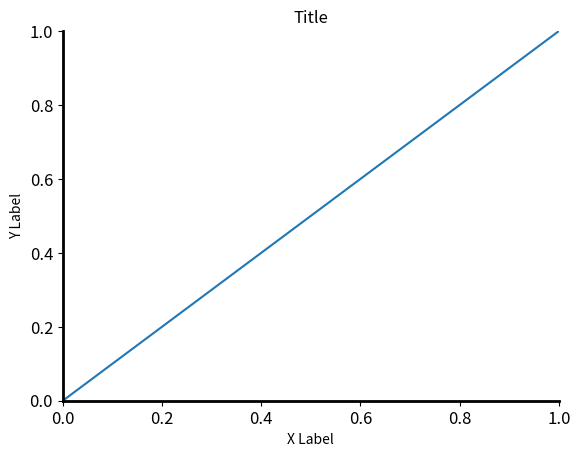
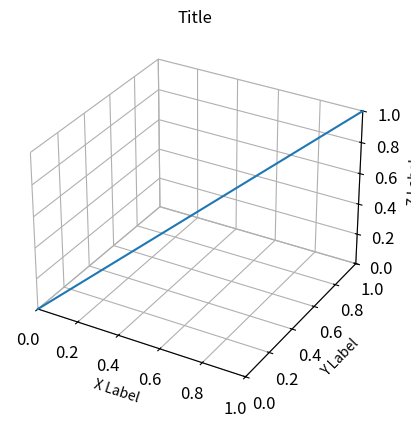

These charts were generated, in order, by the following Python code: (Note: this script raises an exception after producing the figures.)
import matplotlib.pyplot as plt
from mpl_toolkits.mplot3d import Axes3D

# 2D Axes
fig, ax = plt.subplots()
ax.plot([0, 1], [0, 1])  # Example plot
ax.set_xlim(0, 1)  # Set x-axis limits
ax.set_ylim(0, 1)  # Set y-axis limits
ax.set_xlabel('X Label')  # Set x-axis label
ax.set_ylabel('Y Label')  # Set y-axis label
ax.set_title('Title')  # Set plot title
ax.tick_params(axis='both', labelsize=12, colors='black')  # Set tick labels font size and color
ax.spines['top'].set_visible(False)  # Remove top border
ax.spines['right'].set_visible(False)  # Remove right border
ax.spines['bottom'].set_linewidth(2)  # Set x-axis border width
ax.spines['left'].set_linewidth(2)  # Set y-axis border width

# 3D Axes
fig = plt.figure()
ax = fig.add_subplot(111, projection='3d')
ax.plot([0, 1], [0, 1], [0, 1])  # Example plot
ax.set_xlim(0, 1)  # Set x-axis limits
ax.set_ylim(0, 1)  # Set y-axis limits
ax.set_zlim(0, 1)  # Set z-axis limits
ax.set_xlabel('X Label')  # Set x-axis label
ax.set_ylabel('Y Label')  # Set y-axis label
ax.set_zlabel('Z Label')  # Set z-axis label
ax.set_title('Title')  # Set plot title
ax.tick_params(axis='both', labelsize=12, colors='black')  # Set tick labels font size and color
ax.xaxis.pane.fill = False  # Remove x-axis background color
ax.yaxis.pane.fill = False  # Remove y-axis background color
ax.zaxis.pane.fill = False  # Remove z-axis background color
ax.w_xaxis.line.set_lw(2)  # Set x-axis border width
ax.w_yaxis.line.set_lw(2)  # Set y-axis border width
ax.w_zaxis.line.set_lw(2)  # Set z-axis border width
